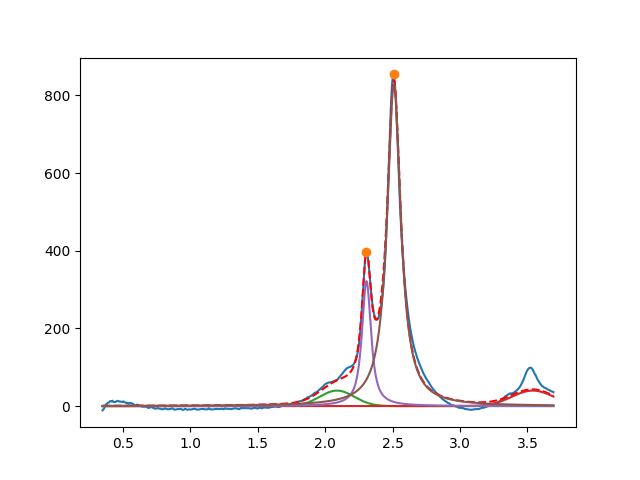

The file beside this chart, header and first rows:
2.087694574419701521e+00, 3.999999969289633839e+01, 2.999999999984666044e-01, 9.999999997980665301e-01
3.539902335928140076e+00, 3.999999999995643662e+01, 3.643016770727919296e-01, 9.999999999999787947e-01
2.306731445119802881e+00, 3.220143219672941086e+02, 8.054560714126782206e-02, 1.132063499656099093e-01
2.510230443120930133e+00, 8.282813484172044127e+02, 1.223788802482568688e-01, 5.512831004018415359e-24
